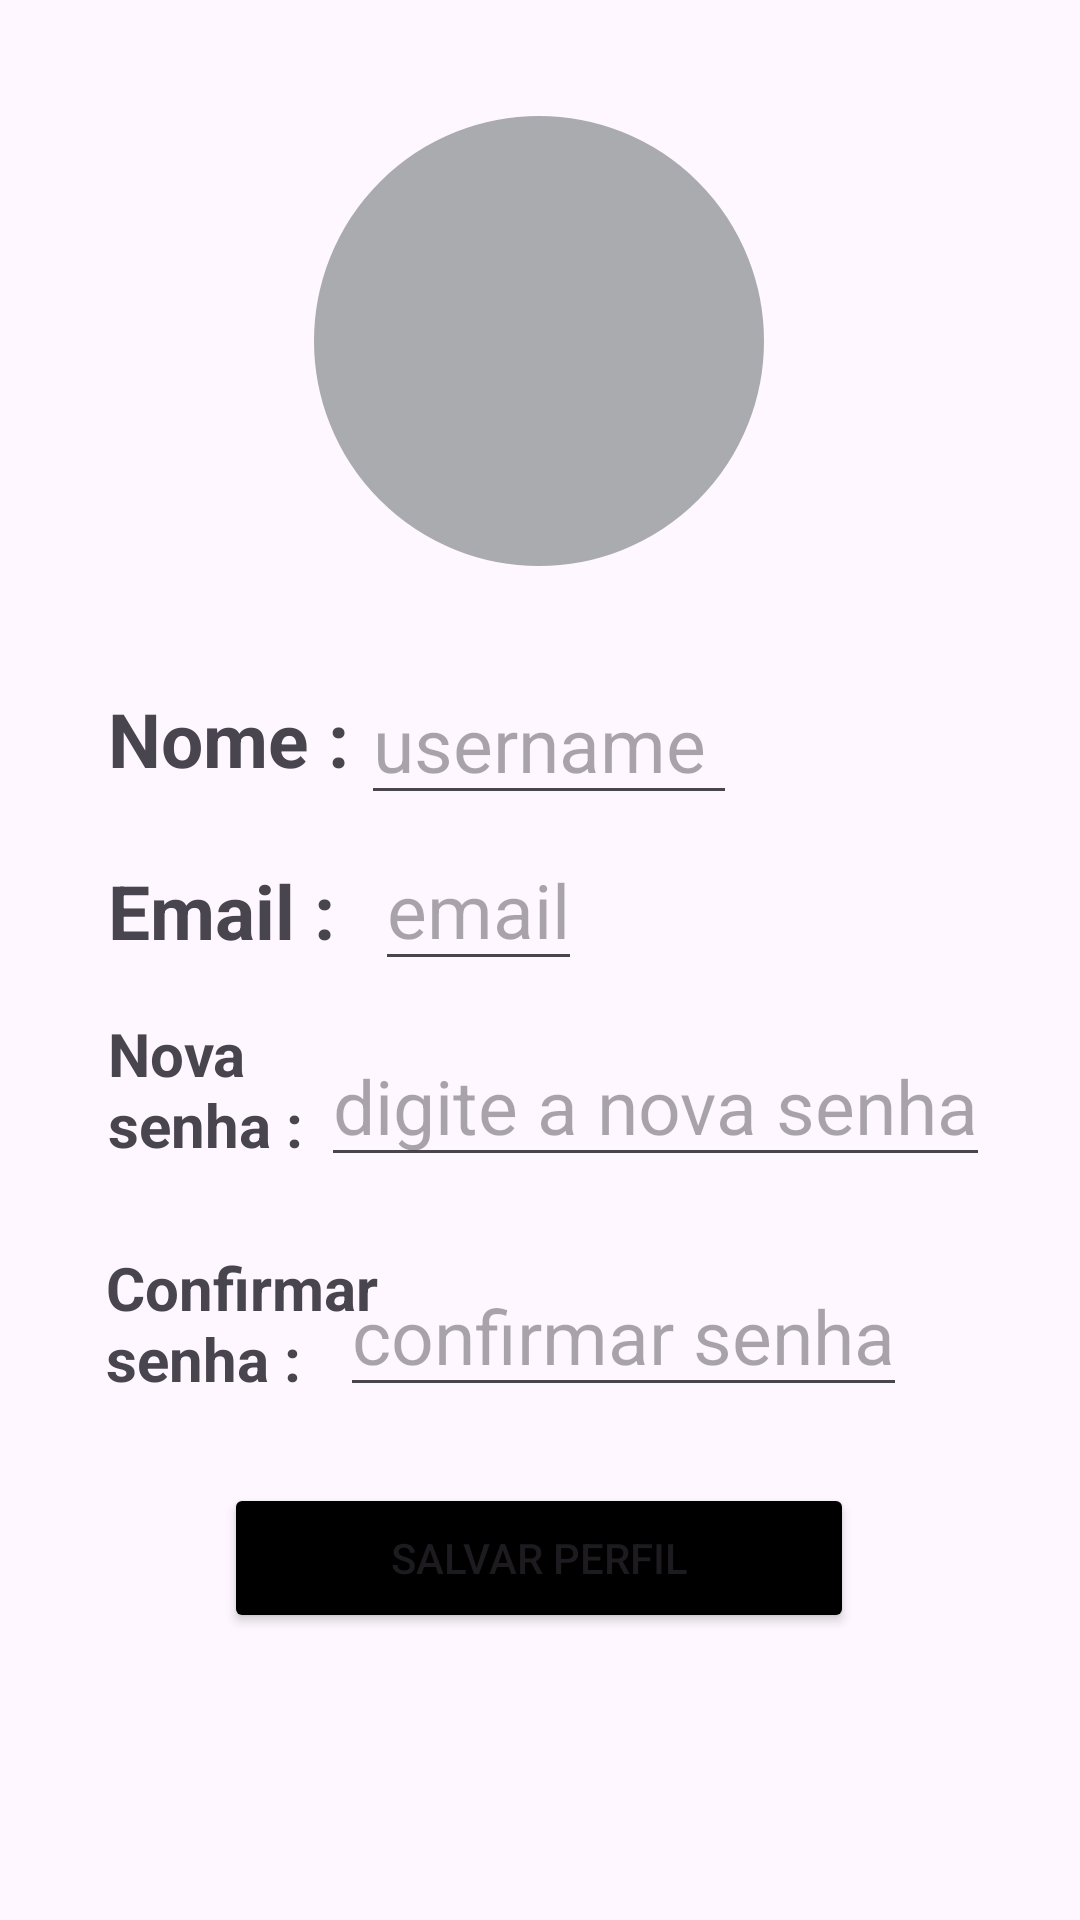

The Android layout XML behind this screen, and the referenced resources:
<!-- AndroidManifest.xml: application theme Theme.FicaForta -->
<!-- res/layout/activity_editar_perfil_adm.xml -->
<?xml version="1.0" encoding="utf-8"?>
<androidx.constraintlayout.widget.ConstraintLayout xmlns:android="http://schemas.android.com/apk/res/android"
    xmlns:app="http://schemas.android.com/apk/res-auto"
    xmlns:tools="http://schemas.android.com/tools"
    android:id="@+id/main"
    android:layout_width="match_parent"
    android:layout_height="match_parent"
    tools:context=".PerfilUsuario">

    <com.google.android.material.imageview.ShapeableImageView
        android:id="@+id/imgPerfilUser"
        android:layout_width="150dp"
        android:layout_height="150dp"
        android:background="@drawable/circular_btn_background"
        android:backgroundTint="@color/material_dynamic_neutral70"
        android:clickable="true"
        app:layout_constraintBottom_toBottomOf="parent"
        app:layout_constraintEnd_toEndOf="parent"
        app:layout_constraintHorizontal_bias="0.498"
        app:layout_constraintStart_toStartOf="parent"
        app:layout_constraintTop_toTopOf="parent"
        app:layout_constraintVertical_bias="0.079"
        app:srcCompat="@drawable/ic_launcher_foreground" />

    <TextView
        android:id="@+id/nomeLabel"
        android:layout_width="wrap_content"
        android:layout_height="wrap_content"
        android:text="Nome : "
        android:textSize="25dp"
        android:textStyle="bold"
        app:layout_constraintBottom_toBottomOf="parent"
        app:layout_constraintEnd_toEndOf="parent"
        app:layout_constraintHorizontal_bias="0.132"
        app:layout_constraintStart_toStartOf="parent"
        app:layout_constraintTop_toTopOf="parent"
        app:layout_constraintVertical_bias="0.378" />

    <EditText
        android:id="@+id/nomeUser"
        android:layout_width="wrap_content"
        android:layout_height="wrap_content"
        android:hint="username "
        android:textSize="25dp"
        app:layout_constraintBottom_toBottomOf="parent"
        app:layout_constraintEnd_toEndOf="parent"
        app:layout_constraintHorizontal_bias="0.513"
        app:layout_constraintStart_toStartOf="parent"
        app:layout_constraintTop_toTopOf="parent"
        app:layout_constraintVertical_bias="0.375" />

    <EditText
        android:id="@+id/senhaUser"
        android:layout_width="wrap_content"
        android:layout_height="wrap_content"
        android:hint="digite a nova senha"
        android:textSize="25dp"
        app:layout_constraintBottom_toBottomOf="parent"
        app:layout_constraintEnd_toEndOf="parent"
        app:layout_constraintHorizontal_bias="0.781"
        app:layout_constraintStart_toStartOf="parent"
        app:layout_constraintTop_toTopOf="parent"
        app:layout_constraintVertical_bias="0.58" />

    <EditText
        android:id="@+id/emailUser"
        android:layout_width="wrap_content"
        android:layout_height="wrap_content"
        android:hint="email"
        android:textSize="25dp"
        app:layout_constraintBottom_toBottomOf="parent"
        app:layout_constraintEnd_toEndOf="parent"
        app:layout_constraintHorizontal_bias="0.429"
        app:layout_constraintStart_toStartOf="parent"
        app:layout_constraintTop_toTopOf="parent"
        app:layout_constraintVertical_bias="0.469" />

    <EditText
        android:id="@+id/confirmarSenhaUser"
        android:layout_width="wrap_content"
        android:layout_height="wrap_content"
        android:hint="confirmar senha"
        android:textSize="25dp"
        app:layout_constraintBottom_toBottomOf="parent"
        app:layout_constraintEnd_toEndOf="parent"
        app:layout_constraintHorizontal_bias="0.662"
        app:layout_constraintStart_toStartOf="parent"
        app:layout_constraintTop_toTopOf="parent"
        app:layout_constraintVertical_bias="0.71" />

    <TextView
        android:id="@+id/emailLabel"
        android:layout_width="wrap_content"
        android:layout_height="wrap_content"
        android:text="Email : "
        android:textSize="25dp"
        android:textStyle="bold"
        app:layout_constraintBottom_toBottomOf="parent"
        app:layout_constraintEnd_toEndOf="parent"
        app:layout_constraintHorizontal_bias="0.13"
        app:layout_constraintStart_toStartOf="parent"
        app:layout_constraintTop_toTopOf="parent"
        app:layout_constraintVertical_bias="0.473" />

    <TextView
        android:id="@+id/senhaLabel"
        android:layout_width="104dp"
        android:layout_height="81dp"
        android:text="Nova senha : "
        android:textSize="20dp"
        android:textStyle="bold"
        app:layout_constraintBottom_toBottomOf="parent"
        app:layout_constraintEnd_toEndOf="parent"
        app:layout_constraintHorizontal_bias="0.14"
        app:layout_constraintStart_toStartOf="parent"
        app:layout_constraintTop_toTopOf="parent"
        app:layout_constraintVertical_bias="0.604" />

    <TextView
        android:id="@+id/confirmarSenhaLabel"
        android:layout_width="119dp"
        android:layout_height="72dp"
        android:text="Confirmar senha : "
        android:textSize="20dp"
        android:textStyle="bold"
        app:layout_constraintBottom_toBottomOf="parent"
        app:layout_constraintEnd_toEndOf="parent"
        app:layout_constraintHorizontal_bias="0.147"
        app:layout_constraintStart_toStartOf="parent"
        app:layout_constraintTop_toTopOf="parent"
        app:layout_constraintVertical_bias="0.732" />

    <Button
        android:id="@+id/SalvarPerfilAdmBtn"
        android:layout_width="210dp"
        android:layout_height="50dp"
        android:backgroundTint="@color/black"
        android:text="Salvar Perfil"
        app:layout_constraintBottom_toBottomOf="parent"
        app:layout_constraintEnd_toEndOf="parent"
        app:layout_constraintHorizontal_bias="0.497"
        app:layout_constraintStart_toStartOf="parent"
        app:layout_constraintTop_toTopOf="parent"
        app:layout_constraintVertical_bias="0.838" />

</androidx.constraintlayout.widget.ConstraintLayout>
<!-- resources referenced by this layout -->
<resources>
  <!-- drawable circular_btn_background (drawable) -->
  <?xml version="1.0" encoding="utf-8"?>
  
  <selector xmlns:android="http://schemas.android.com/apk/res/android">
      <item>
          <shape xmlns:android="http://schemas.android.com/apk/res/android"
              android:shape="oval">
              <stroke
                  android:width="1dp"
                  android:color="#78d9ff"/>
          </shape>
      </item>
  
  </selector>
  <style name="Theme.FicaForta" parent="Base.Theme.FicaForta" />
  <style name="Base.Theme.FicaForta" parent="Theme.Material3.DayNight.NoActionBar">
          
          
      </style>
  <!-- not gathered from this repository: default colours our renderer supplied (Android Studio template values) -->
  <color name="black">#FF000000</color>
</resources>
